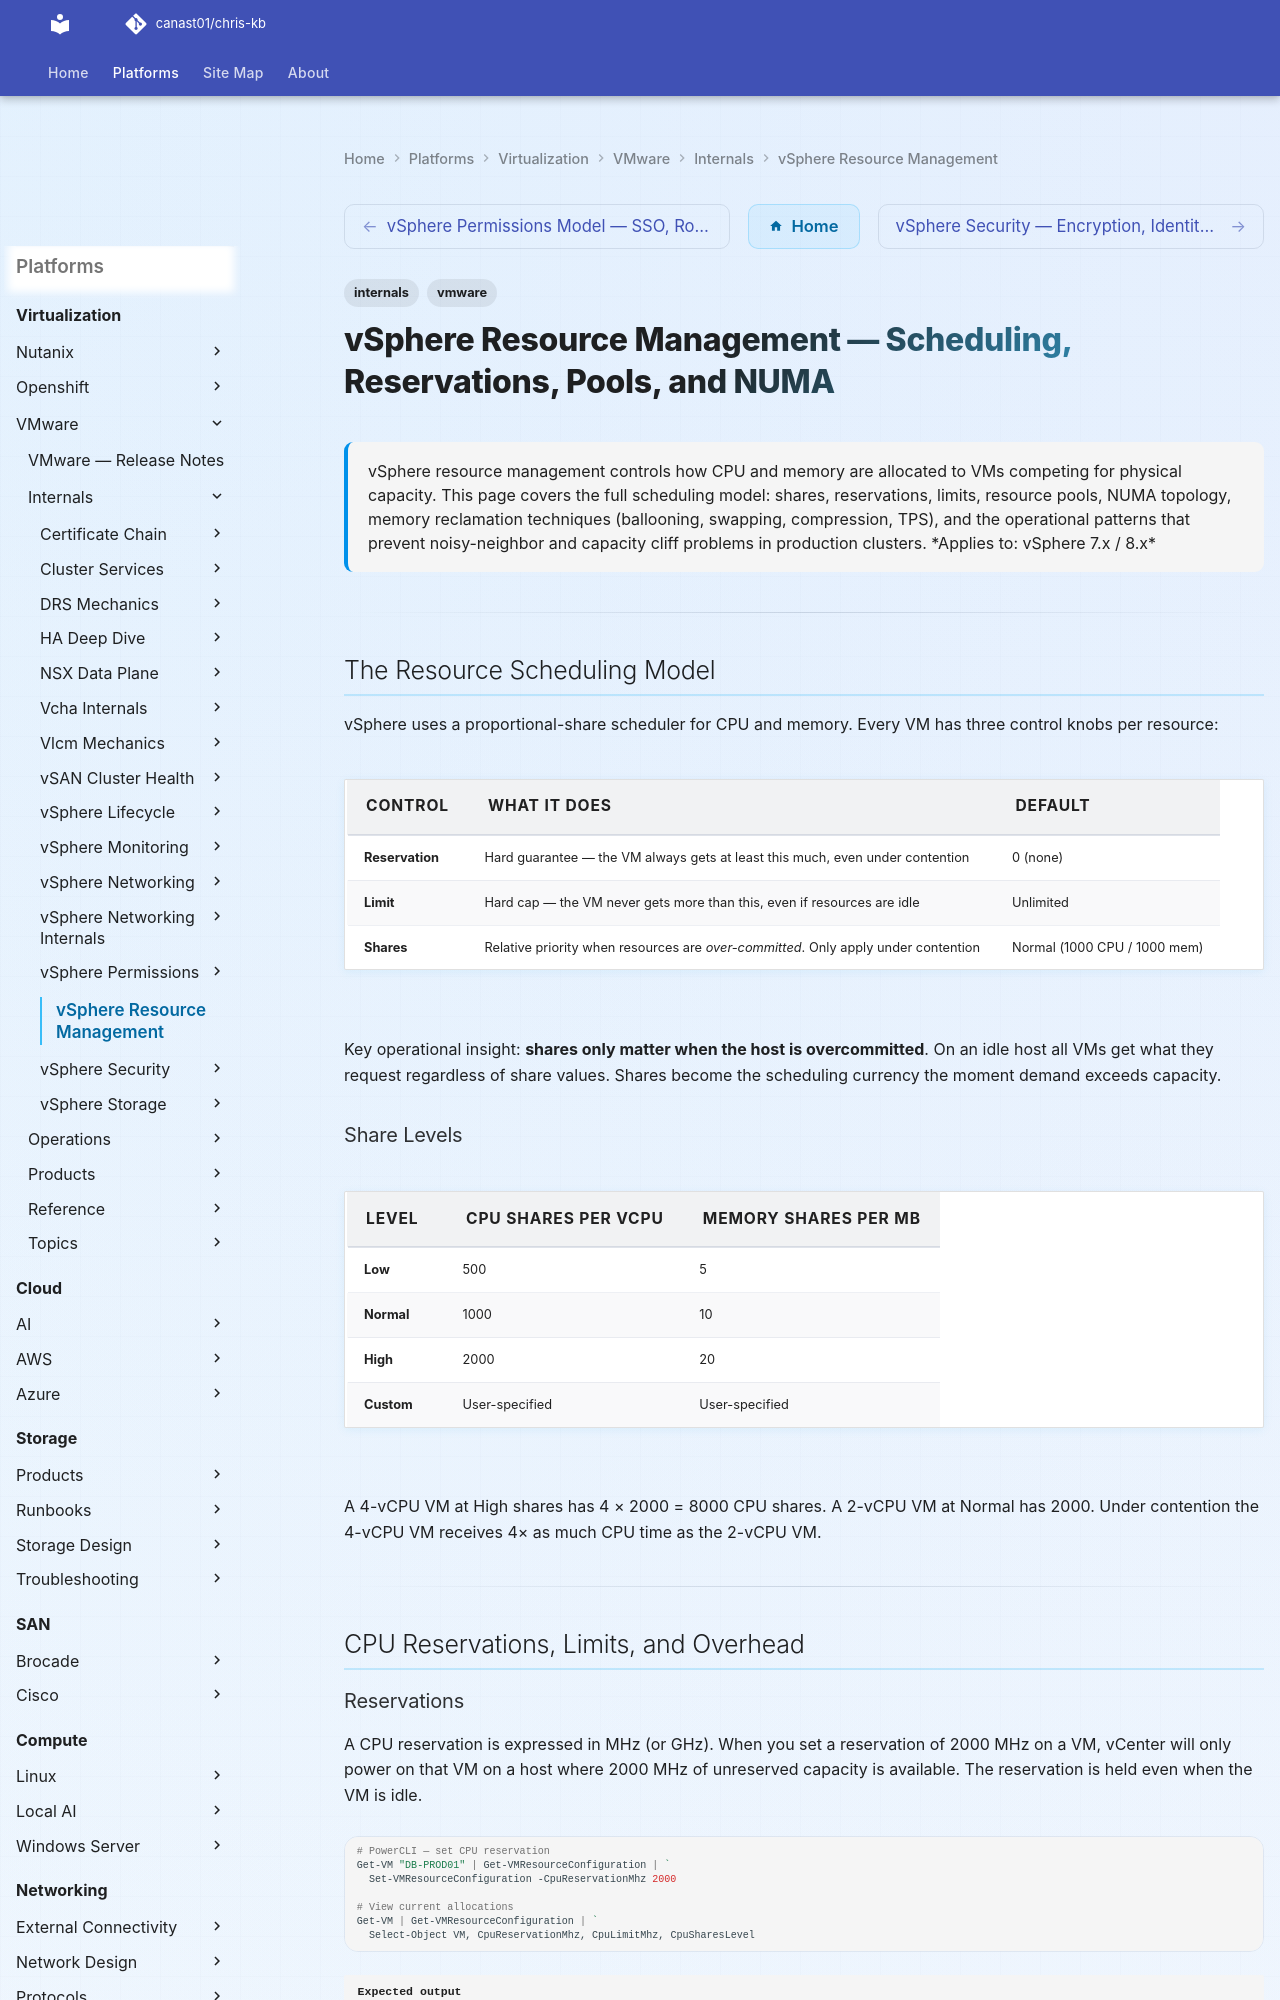

repository: canast01/chris-kb · page: virtualization/vmware/internals/vsphere-resource-management/index.html · generator: mkdocs

---
tags:
  - internals
  - vmware
description: "vSphere resource management controls how CPU and memory are allocated to VMs competing for physical capacity. This page covers the full scheduling model..."
---
# vSphere Resource Management — Scheduling, Reservations, Pools, and NUMA

<div class="kb-summary">
vSphere resource management controls how CPU and memory are allocated to VMs competing for physical capacity. This page covers the full scheduling model: shares, reservations, limits, resource pools, NUMA topology, memory reclamation techniques (ballooning, swapping, compression, TPS), and the operational patterns that prevent noisy-neighbor and capacity cliff problems in production clusters.

*Applies to: vSphere 7.x / 8.x*
</div>

---

## The Resource Scheduling Model

vSphere uses a proportional-share scheduler for CPU and memory. Every VM has three control knobs per resource:

| Control | What it does | Default |
|---|---|---|
| **Reservation** | Hard guarantee — the VM always gets at least this much, even under contention | 0 (none) |
| **Limit** | Hard cap — the VM never gets more than this, even if resources are idle | Unlimited |
| **Shares** | Relative priority when resources are *over-committed*. Only apply under contention | Normal (1000 CPU / 1000 mem) |

Key operational insight: **shares only matter when the host is overcommitted**. On an idle host all VMs get what they request regardless of share values. Shares become the scheduling currency the moment demand exceeds capacity.

### Share Levels

| Level | CPU shares per vCPU | Memory shares per MB |
|---|---|---|
| Low | 500 | 5 |
| Normal | 1000 | 10 |
| High | 2000 | 20 |
| Custom | User-specified | User-specified |

A 4-vCPU VM at High shares has 4 × 2000 = 8000 CPU shares. A 2-vCPU VM at Normal has 2000. Under contention the 4-vCPU VM receives 4× as much CPU time as the 2-vCPU VM.

---

## CPU Reservations, Limits, and Overhead
